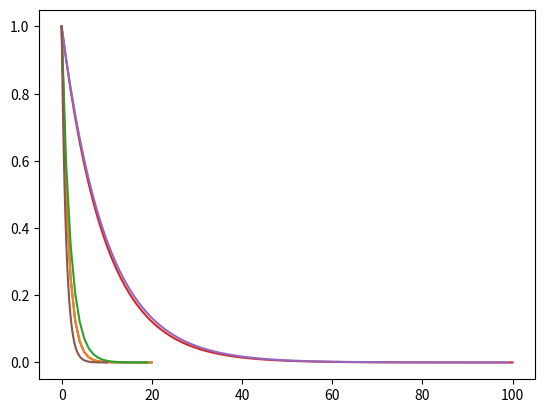

Recreate this plot in Python. (Note: this script raises an exception after producing the figure.)
x0 = 1
Δt = 1

F = lambda x : -x
x1 = x0 + F(x0)*Δt
x1

x2 = x1 + F(x1)*Δt
x2

x0 = 1
n = 20
Δt = 10/n

F = lambda x : -x
x1 = x0 + F(x0)*Δt
x1

x2 = x1 + F(x1)*Δt
x2

x3 = x2 + F(x2)*Δt
x3

xs = [x0]
for t in range(20):
    xs.append(xs[-1] + F(xs[-1])*Δt)

xs

%matplotlib inline
from matplotlib.pyplot import plot

plot(xs);

from numpy import linspace, exp

ts = linspace(0, 10, 20)
plot(xs)
plot(exp(-ts));

xs = [x0]
n = 100
Δt = 10/n

for t in range(100):
    xs.append(xs[-1] + F(xs[-1])*Δt)
    
ts = linspace(0, 10, 100)

plot(xs)
plot(exp(-ts));

from scipy.integrate import odeint

F = lambda x, t : -x

xs = odeint(func=F, y0=x0, t=ts)

plot(ts, xs);

from sympy import var, Function, dsolve
from sympy.physics.mechanics import mlatex, mechanics_printing
mechanics_printing()

var("t")

x = Function("x")(t)
x, x.diff(t)

solucion = dsolve(x.diff(t) + x, x)
solucion

from numpy import matrix, array

def F(x, t):
    A = matrix([[0, 1], [-1, -1]])
    B = matrix([[0], [1]])
    return array((A*matrix(x).T + B).T).tolist()[0]

xs = odeint(func=F, y0=[0, 0], t=ts)

plot(xs);

from control import tf, step

G = tf([0, 0, 1], [1, 1, 1])

y, t = step(G)

plot(t, y);